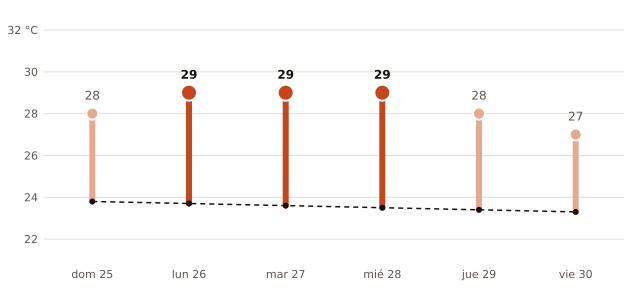

Data behind this chart, as committed beside it:
fecha, máxima_prevista_C, máxima_normal_1991_2020_C
2026-10-25, 28, 23.8
2026-10-26, 29, 23.7
2026-10-27, 29, 23.6
2026-10-28, 29, 23.5
2026-10-29, 28, 23.4
2026-10-30, 27, 23.3
